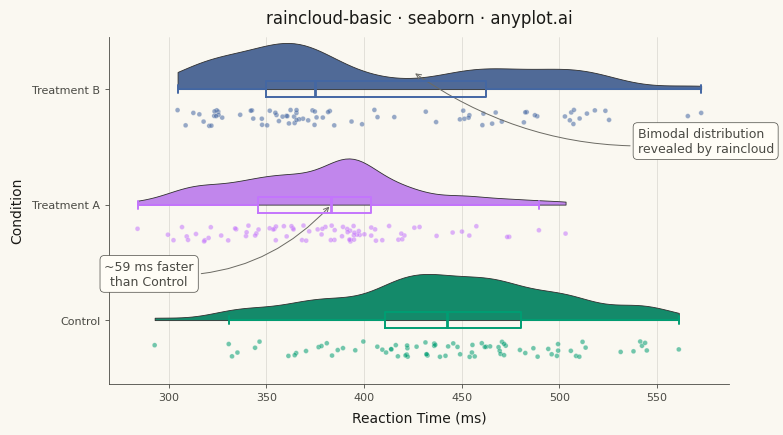

This chart was generated by the following Python code:
""" anyplot.ai
raincloud-basic: Basic Raincloud Plot
Library: seaborn 0.13.2 | Python 3.13.13
Quality: 93/100 | Updated: 2026-05-26
"""

import os

import matplotlib.pyplot as plt
import numpy as np
import pandas as pd
import seaborn as sns


THEME = os.getenv("ANYPLOT_THEME", "light")
PAGE_BG = "#FAF8F1" if THEME == "light" else "#1A1A17"
ELEVATED_BG = "#FFFDF6" if THEME == "light" else "#242420"
INK = "#1A1A17" if THEME == "light" else "#F0EFE8"
INK_SOFT = "#4A4A44" if THEME == "light" else "#B8B7B0"
INK_MUTED = "#6B6A63" if THEME == "light" else "#A8A79F"

IMPRINT_PALETTE = ["#009E73", "#C475FD", "#4467A3", "#BD8233", "#AE3030", "#2ABCCD", "#954477", "#99B314"]

sns.set_theme(
    style="ticks",
    rc={
        "figure.facecolor": PAGE_BG,
        "axes.facecolor": PAGE_BG,
        "axes.edgecolor": INK_SOFT,
        "axes.labelcolor": INK,
        "text.color": INK,
        "xtick.color": INK_SOFT,
        "ytick.color": INK_SOFT,
        "grid.color": INK,
        "grid.alpha": 0.15,
        "legend.facecolor": ELEVATED_BG,
        "legend.edgecolor": INK_SOFT,
    },
)

# Reaction times (ms) across experimental conditions; Treatment B is bimodal to
# showcase what a raincloud reveals that a box plot would hide.
np.random.seed(42)
control = np.random.normal(450, 60, 80)
treatment_a = np.random.normal(380, 50, 80)
treatment_b = np.concatenate([np.random.normal(350, 30, 50), np.random.normal(480, 40, 30)])

data = pd.DataFrame(
    {
        "Condition": ["Control"] * len(control)
        + ["Treatment A"] * len(treatment_a)
        + ["Treatment B"] * len(treatment_b),
        "Reaction Time": np.concatenate([control, treatment_a, treatment_b]),
    }
)

order = ["Control", "Treatment A", "Treatment B"]
palette = {c: IMPRINT_PALETTE[i] for i, c in enumerate(order)}

fig, ax = plt.subplots(figsize=(8, 4.5), dpi=400)

# Cloud — half-violin, clipped to the upper half above each category baseline
sns.violinplot(
    data=data,
    x="Reaction Time",
    y="Condition",
    hue="Condition",
    palette=palette,
    order=order,
    hue_order=order,
    cut=0,
    inner=None,
    density_norm="width",
    width=0.8,
    linewidth=0.6,
    bw_adjust=0.6,
    ax=ax,
    legend=False,
)
for i, collection in enumerate(ax.collections):
    for path in collection.get_paths():
        v = path.vertices
        v[v[:, 1] < i, 1] = i

n_violin_collections = len(ax.collections)

# Rain — jittered strip points, shifted below the baseline
sns.stripplot(
    data=data,
    x="Reaction Time",
    y="Condition",
    hue="Condition",
    palette=palette,
    order=order,
    hue_order=order,
    jitter=0.07,
    size=3.5,
    alpha=0.55,
    edgecolor=PAGE_BG,
    linewidth=0.3,
    ax=ax,
    legend=False,
)
for collection in ax.collections[n_violin_collections:]:
    offsets = collection.get_offsets()
    offsets[:, 1] -= 0.25
    collection.set_offsets(offsets)
    collection.set_zorder(2)

# Box plot — outlined boxes on the baseline; palette colours the outline,
# whiskers, caps, and median in one stroke (no fragile post-hoc recolouring).
sns.boxplot(
    data=data,
    x="Reaction Time",
    y="Condition",
    hue="Condition",
    palette=palette,
    order=order,
    hue_order=order,
    fill=False,
    width=0.14,
    showfliers=False,
    linewidth=1.4,
    medianprops={"linewidth": 2.0, "solid_capstyle": "butt"},
    ax=ax,
    legend=False,
    zorder=4,
)

ax.set_xlabel("Reaction Time (ms)", fontsize=10, labelpad=6, color=INK)
ax.set_ylabel("Condition", fontsize=10, labelpad=6, color=INK)
ax.set_title("raincloud-basic · seaborn · anyplot.ai", fontsize=12, fontweight="medium", pad=10, color=INK)
ax.tick_params(axis="both", labelsize=8, colors=INK_SOFT, length=3, width=0.6)
ax.grid(True, axis="x", alpha=0.15, linewidth=0.5, color=INK)
ax.set_axisbelow(True)
ax.spines["top"].set_visible(False)
ax.spines["right"].set_visible(False)
ax.spines["left"].set_linewidth(0.6)
ax.spines["bottom"].set_linewidth(0.6)
ax.spines["left"].set_color(INK_SOFT)
ax.spines["bottom"].set_color(INK_SOFT)

ax.set_ylim(-0.55, 2.45)

# Data storytelling
ax.annotate(
    "Bimodal distribution\nrevealed by raincloud",
    xy=(425, 2.15),
    xytext=(540, 1.55),
    fontsize=9,
    fontweight="medium",
    color=INK_SOFT,
    ha="left",
    va="center",
    arrowprops={"arrowstyle": "->", "color": INK_MUTED, "linewidth": 0.7, "connectionstyle": "arc3,rad=-0.2"},
    bbox={"boxstyle": "round,pad=0.35", "facecolor": ELEVATED_BG, "edgecolor": INK_SOFT, "linewidth": 0.5},
)

ta_median = float(np.median(data.loc[data["Condition"] == "Treatment A", "Reaction Time"]))
ctrl_median = float(np.median(data.loc[data["Condition"] == "Control", "Reaction Time"]))
diff_ms = ctrl_median - ta_median

ax.annotate(
    f"~{diff_ms:.0f} ms faster\nthan Control",
    xy=(ta_median, 1.0),
    xytext=(290, 0.4),
    fontsize=9,
    fontweight="medium",
    color=INK_SOFT,
    ha="center",
    va="center",
    arrowprops={"arrowstyle": "->", "color": INK_MUTED, "linewidth": 0.7, "connectionstyle": "arc3,rad=0.25"},
    bbox={"boxstyle": "round,pad=0.35", "facecolor": ELEVATED_BG, "edgecolor": INK_SOFT, "linewidth": 0.5},
)

plt.savefig(f"plot-{THEME}.png", dpi=400, facecolor=PAGE_BG)
